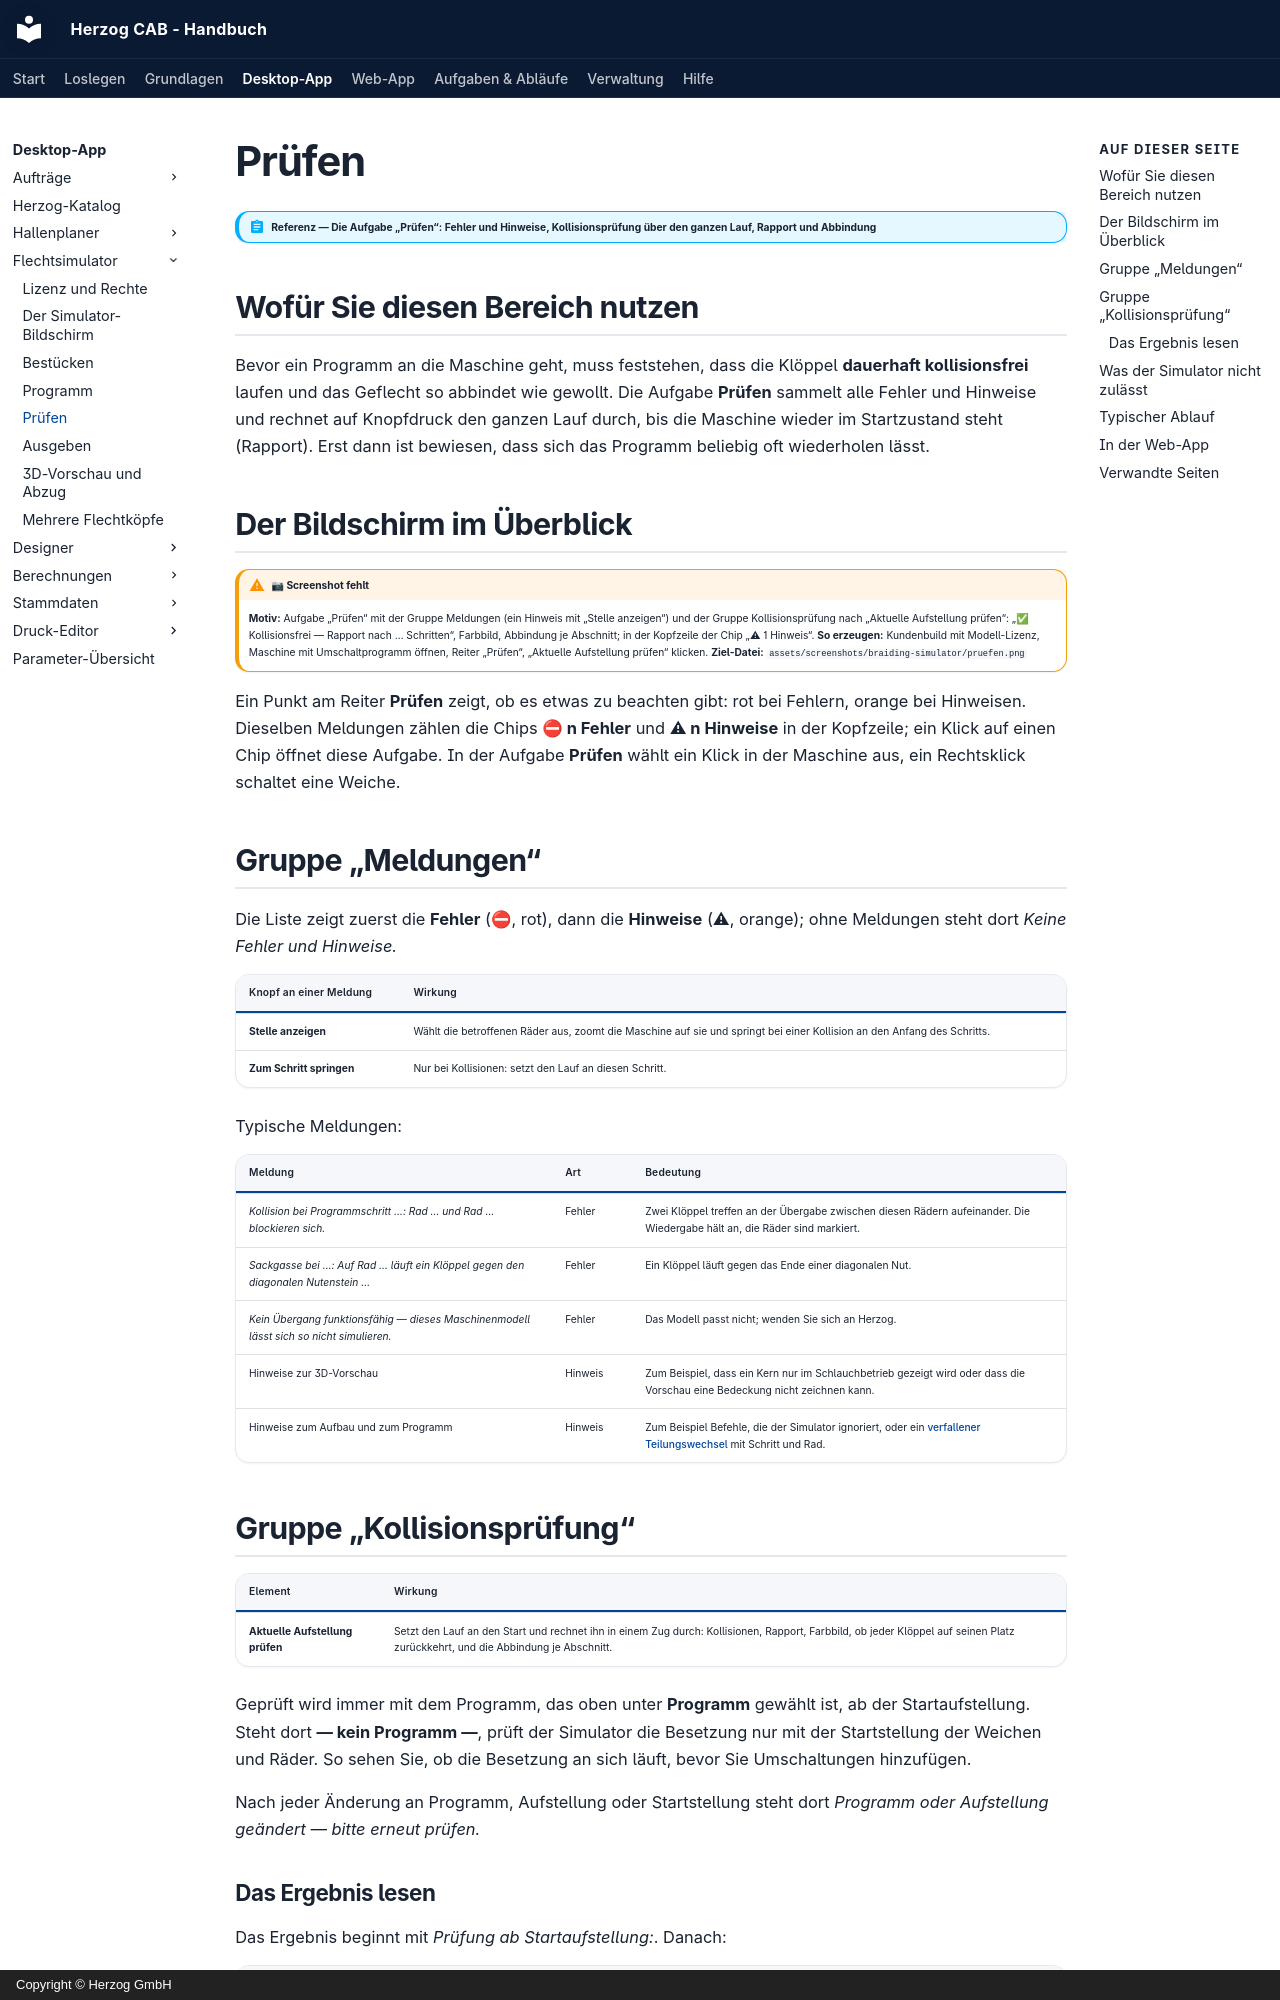

repository: Herzog-GmbH/HerzogCAB-Docs · page: braiding-simulator/check/index.html · generator: mkdocs · copyright: Copyright © Herzog GmbH

# Prüfen

!!! abstract "Referenz — Die Aufgabe „Prüfen“: Fehler und Hinweise, Kollisionsprüfung über den ganzen Lauf, Rapport und Abbindung"

## Wofür Sie diesen Bereich nutzen

Bevor ein Programm an die Maschine geht, muss feststehen, dass die
Klöppel **dauerhaft kollisionsfrei** laufen und das Geflecht so abbindet
wie gewollt. Die Aufgabe **Prüfen** sammelt alle Fehler und Hinweise und
rechnet auf Knopfdruck den ganzen Lauf durch, bis die Maschine wieder im
Startzustand steht (Rapport). Erst dann ist bewiesen, dass sich das
Programm beliebig oft wiederholen lässt.

## Der Bildschirm im Überblick

!!! warning "📷 Screenshot fehlt"
    **Motiv:** Aufgabe „Prüfen“ mit der Gruppe Meldungen (ein Hinweis mit „Stelle anzeigen“) und der Gruppe Kollisionsprüfung nach „Aktuelle Aufstellung prüfen“: „✅ Kollisionsfrei — Rapport nach … Schritten“, Farbbild, Abbindung je Abschnitt; in der Kopfzeile der Chip „⚠ 1 Hinweis“.
    **So erzeugen:** Kundenbuild mit Modell-Lizenz, Maschine mit Umschaltprogramm öffnen, Reiter „Prüfen“, „Aktuelle Aufstellung prüfen“ klicken.
    **Ziel-Datei:** `assets/screenshots/braiding-simulator/pruefen.png`

Ein Punkt am Reiter **Prüfen** zeigt, ob es etwas zu beachten gibt: rot
bei Fehlern, orange bei Hinweisen. Dieselben Meldungen zählen die Chips
**⛔ n Fehler** und **⚠ n Hinweise** in der Kopfzeile; ein Klick auf einen
Chip öffnet diese Aufgabe. In der Aufgabe **Prüfen** wählt ein Klick in
der Maschine aus, ein Rechtsklick schaltet eine Weiche.

## Gruppe „Meldungen“

Die Liste zeigt zuerst die **Fehler** (⛔, rot), dann die **Hinweise** (⚠,
orange); ohne Meldungen steht dort *Keine Fehler und Hinweise.*

| Knopf an einer Meldung | Wirkung |
|---|---|
| **Stelle anzeigen** | Wählt die betroffenen Räder aus, zoomt die Maschine auf sie und springt bei einer Kollision an den Anfang des Schritts. |
| **Zum Schritt springen** | Nur bei Kollisionen: setzt den Lauf an diesen Schritt. |

Typische Meldungen:

| Meldung | Art | Bedeutung |
|---|---|---|
| *Kollision bei Programmschritt …: Rad … und Rad … blockieren sich.* | Fehler | Zwei Klöppel treffen an der Übergabe zwischen diesen Rädern aufeinander. Die Wiedergabe hält an, die Räder sind markiert. |
| *Sackgasse bei …: Auf Rad … läuft ein Klöppel gegen den diagonalen Nutenstein …* | Fehler | Ein Klöppel läuft gegen das Ende einer diagonalen Nut. |
| *Kein Übergang funktionsfähig — dieses Maschinenmodell lässt sich so nicht simulieren.* | Fehler | Das Modell passt nicht; wenden Sie sich an Herzog. |
| Hinweise zur 3D-Vorschau | Hinweis | Zum Beispiel, dass ein Kern nur im Schlauchbetrieb gezeigt wird oder dass die Vorschau eine Bedeckung nicht zeichnen kann. |
| Hinweise zum Aufbau und zum Programm | Hinweis | Zum Beispiel Befehle, die der Simulator ignoriert, oder ein [verfallener Teilungswechsel](program.md#teilung-im-lauf) mit Schritt und Rad. |

## Gruppe „Kollisionsprüfung“

| Element | Wirkung |
|---|---|
| **Aktuelle Aufstellung prüfen** | Setzt den Lauf an den Start und rechnet ihn in einem Zug durch: Kollisionen, Rapport, Farbbild, ob jeder Klöppel auf seinen Platz zurückkehrt, und die Abbindung je Abschnitt. |

Geprüft wird immer mit dem Programm, das oben unter **Programm** gewählt
ist, ab der Startaufstellung. Steht dort **— kein Programm —**, prüft der
Simulator die Besetzung nur mit der Startstellung der Weichen und Räder.
So sehen Sie, ob die Besetzung an sich läuft, bevor Sie Umschaltungen
hinzufügen.

Nach jeder Änderung an Programm, Aufstellung oder Startstellung steht
dort *Programm oder Aufstellung geändert — bitte erneut prüfen.*
